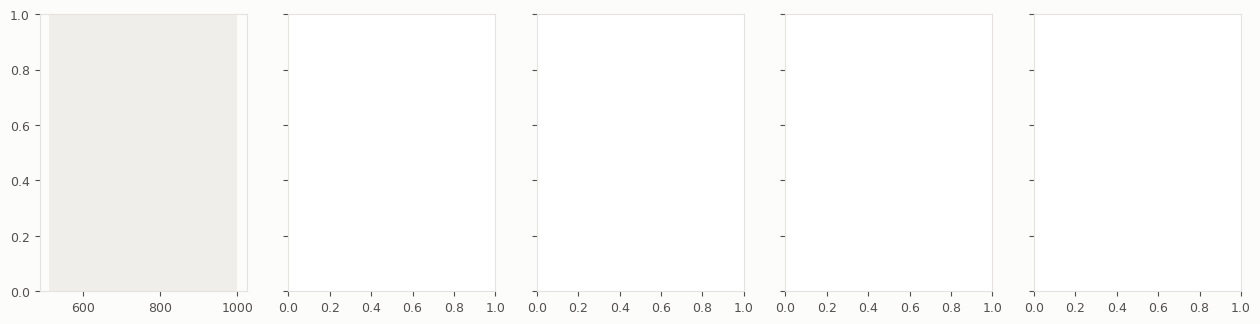

Write the Python code that produced this figure. (Note: this script raises an exception after producing the figure.)
"""Paper 1, Figure 3 (25 Oct): the induction wiring starts before copying, at every Pythia size and in OLMo.

Per panel (Pythia-160m with its five pretraining seeds, 410m, 1.4b, 2.8b, OLMo-7B-0724): copying accuracy and
the share of the 16 previous-token -> induction-key pairs whose K-composition is significant (exact Haar
null, BH), through pretraining, from results/live_learning/{pythia*,olmo7b}_pretraining_induction.csv.
Step 0 is left out of the log axis (both series are zero there). The grey band marks the interval
with no checkpoint in which copying appears (512-1 000 in Pythia, 1 000-5 000 in OLMo). Colours: the
dataviz reference palette's first two categorical slots, validated together (light surface).

    python tools/figure_pretraining_lead.py   # writes docs/figures/pretraining_lead.png
"""
import csv, os
import matplotlib
matplotlib.use("Agg")
import matplotlib.pyplot as plt

R = "results/live_learning"
WIRE, COPY = "#2a78d6", "#eb6834"          # palette slots 1 and 2 (validated pair)
SURFACE, INK, INK2, GRID, BAND = "#fcfcfb", "#0b0b0b", "#52514e", "#e4e3df", "#efeeea"
PANELS = [("Pythia-160m (5 seeds)", ["pythia160m", "pythia160m_seed1", "pythia160m_seed2", "pythia160m_seed3", "pythia160m_seed4"], (512, 1000)),
          ("Pythia-410m", ["pythia410m"], (512, 1000)), ("Pythia-1.4b", ["pythia1.4b"], (512, 1000)),
          ("Pythia-2.8b", ["pythia2.8b"], (512, 1000)), ("OLMo-7B", ["olmo7b"], (1000, 5000))]


def series(tag):
    steps, copy, wire = [], [], []
    for r in csv.DictReader(open(f"{R}/{tag}_pretraining_induction.csv")):
        st = int(r["step"])
        if st == 0:
            continue
        sig = [int(v) for k, v in r.items() if k.startswith("sig_O") and ">K" in k and v]
        steps.append(st); copy.append(float(r["induction_acc"])); wire.append(sum(sig) / len(sig))
    return steps, copy, wire


def main():
    plt.rcParams.update({"font.family": "DejaVu Sans", "font.size": 9, "axes.edgecolor": GRID,
                         "axes.labelcolor": INK2, "xtick.color": INK2, "ytick.color": INK2})
    fig, axes = plt.subplots(1, len(PANELS), figsize=(15.5, 3.6), sharey=True, facecolor=SURFACE)
    for ax, (title, tags, band) in zip(axes, PANELS):
        ax.set_facecolor(SURFACE)
        ax.axvspan(*band, color=BAND, zorder=0, lw=0)                    # no checkpoint inside the band
        for i, tag in enumerate(tags):
            st, cp, wr = series(tag)
            main_run = i == 0
            kw = dict(lw=2 if main_run else 1, alpha=1 if main_run else 0.45, solid_capstyle="round",
                      solid_joinstyle="round", zorder=3 if main_run else 2)
            mk = dict(marker="o", ms=4.5, mec=SURFACE, mew=1.2) if main_run else {}
            ax.plot(st, wr, color=WIRE, **kw, **mk, label="wiring: share of the 16 pairs significant" if main_run else None)
            ax.plot(st, cp, color=COPY, **kw, **mk, label="copying: accuracy on the second copy" if main_run else None)
        ax.set_xscale("log")
        ax.set_xlim(50, 1.2e6 if tags[0] == "olmo7b" else 2.2e5); ax.set_ylim(-0.03, 1.05)
        ticks = [1e3, 1e4, 1e5, 1e6] if tags[0] == "olmo7b" else [1e2, 1e3, 1e4, 1e5]
        ax.set_xticks(ticks); ax.set_xticklabels([{1e2: "100", 1e3: "1k", 1e4: "10k", 1e5: "100k", 1e6: "1M"}[t] for t in ticks])
        if tags[0] == "olmo7b":
            ax.set_xlim(500, 1.2e6)
        ax.set_title(title, color=INK, fontsize=10, loc="left")
        ax.grid(axis="y", color=GRID, lw=0.8); ax.set_axisbelow(True)
        for s in ("top", "right"):
            ax.spines[s].set_visible(False)
        ax.set_xlabel("pretraining step (log)")
    axes[0].set_ylabel("fraction")
    axes[0].annotate("wiring", xy=(512, 0.69), xytext=(150, 0.82), color=INK, fontsize=9,
                     arrowprops=dict(arrowstyle="-", color=INK2, lw=0.8))
    axes[0].annotate("copying", xy=(1000, 0.6), xytext=(2600, 0.33), color=INK, fontsize=9,
                     arrowprops=dict(arrowstyle="-", color=INK2, lw=0.8))
    fig.legend(*axes[0].get_legend_handles_labels(), loc="lower center", ncol=2, frameon=False,
               bbox_to_anchor=(0.5, -0.02), labelcolor=INK)
    fig.suptitle("The induction wiring starts before copying, at every Pythia size and in OLMo",
                 x=0.05, ha="left", color=INK, fontsize=11.5)
    fig.tight_layout(rect=(0, 0.07, 1, 0.95))
    os.makedirs("docs/figures", exist_ok=True)
    fig.savefig("docs/figures/pretraining_lead.png", dpi=200, facecolor=SURFACE)
    print("wrote docs/figures/pretraining_lead.png")


if __name__ == "__main__":
    main()
